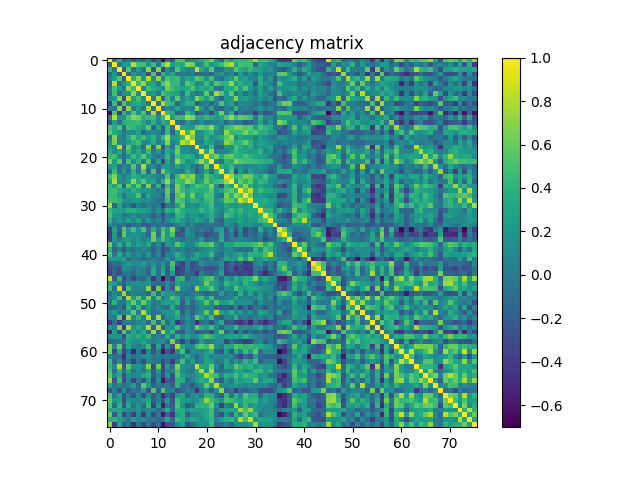

The table this chart was drawn from, first rows:
1.000000000000000000e+00, -1.029019999999999935e-01, 4.171449999999999880e-01, -1.558360000000000023e-01, 2.595199999999999937e-02, -1.777100000000000068e-01, -5.028999999999999616e-03, -1.160459999999999964e-01, 1.180680000000000063e-01, -3.637009999999999965e-01, 1.600000000000000131e-04, -6.366150000000000420e-01, -1.597000000000000156e-02, -2.597769999999999802e-01, 5.161289999999999489e-01, 5.573949999999999738e-01, -2.039799999999999947e-02, 1.692230000000000123e-01, 2.404640000000000111e-01, 3.573149999999999937e-01, 4.327889999999999793e-01, 6.703320000000000389e-01, 1.681120000000000114e-01, -1.001660000000000050e-01
-1.029019999999999935e-01, 1.000000000000000000e+00, -2.488599999999999840e-02, 2.042329999999999979e-01, 2.743309999999999915e-01, 8.094609999999999861e-01, 4.865590000000000193e-01, 4.926869999999999861e-01, 1.973040000000000072e-01, 4.701910000000000256e-01, -3.413599999999999968e-02, 5.456339999999999524e-01, 8.123519999999999630e-01, 2.734260000000000024e-01, 3.544800000000000173e-01, 3.386419999999999986e-01, 6.974599999999999689e-01, 6.475020000000000220e-01, 8.749999999999999445e-02, 1.468710000000000016e-01, 4.865700000000000025e-01, 1.995770000000000044e-01, 2.986770000000000258e-01, 4.508639999999999870e-01
4.171449999999999880e-01, -2.488599999999999840e-02, 1.000000000000000000e+00, -2.403770000000000073e-01, 5.601629999999999665e-01, -6.163500000000000228e-02, 2.231609999999999983e-01, -1.005220000000000002e-01, 6.990779999999999772e-01, -2.795480000000000187e-01, 6.935780000000000278e-01, -3.992140000000000133e-01, 1.825589999999999991e-01, -1.060679999999999956e-01, 5.443850000000000078e-01, 2.314269999999999938e-01, 5.091299999999999992e-02, 7.654400000000000093e-02, 8.353690000000000282e-01, 3.210370000000000168e-01, 1.365339999999999887e-01, 5.623139999999999805e-01, -9.849700000000000122e-02, -1.208000000000000046e-01
-1.558360000000000023e-01, 2.042329999999999979e-01, -2.403770000000000073e-01, 1.000000000000000000e+00, -1.560400000000000120e-01, 1.842709999999999904e-01, 3.911999999999999679e-03, 1.671930000000000083e-01, -3.152900000000000147e-01, 5.394569999999999643e-01, -3.279119999999999813e-01, 4.108299999999999730e-01, 1.499040000000000095e-01, 3.460969999999999880e-01, -7.820399999999999574e-02, -6.305999999999999973e-03, -3.393199999999999689e-02, 3.426499999999999685e-02, -1.807660000000000100e-01, -8.807700000000000251e-02, -8.594699999999999562e-02, -1.960109999999999908e-01, 9.855700000000000571e-02, 2.351620000000000099e-01
2.595199999999999937e-02, 2.743309999999999915e-01, 5.601629999999999665e-01, -1.560400000000000120e-01, 1.000000000000000000e+00, 3.799620000000000219e-01, 6.988529999999999465e-01, 1.773309999999999886e-01, 8.270370000000000221e-01, 1.369249999999999912e-01, 7.010110000000000507e-01, 4.402899999999999869e-02, 5.136150000000000437e-01, 4.151380000000000070e-01, 4.807500000000000107e-01, 1.274839999999999862e-01, 3.324349999999999805e-01, 2.376280000000000059e-01, 5.719070000000000542e-01, 4.584829999999999739e-01, 1.774499999999999966e-01, 4.973949999999999760e-01, 1.955199999999999994e-02, -7.883700000000000430e-02
-1.777100000000000068e-01, 8.094609999999999861e-01, -6.163500000000000228e-02, 1.842709999999999904e-01, 3.799620000000000219e-01, 1.000000000000000000e+00, 4.563610000000000166e-01, 7.399510000000000254e-01, 2.620480000000000032e-01, 2.990639999999999965e-01, -7.917000000000000426e-03, 5.363590000000000302e-01, 6.976580000000000004e-01, 4.273210000000000064e-01, 4.271240000000000037e-01, 7.035700000000000287e-02, 5.655480000000000507e-01, 3.878260000000000041e-01, 7.086900000000000144e-02, 1.614949999999999997e-01, 4.593360000000000221e-01, 1.244939999999999936e-01, 5.489180000000000170e-01, 4.024110000000000187e-01
-5.028999999999999616e-03, 4.865590000000000193e-01, 2.231609999999999983e-01, 3.911999999999999679e-03, 6.988529999999999465e-01, 4.563610000000000166e-01, 1.000000000000000000e+00, 7.603300000000000336e-02, 5.043119999999999825e-01, 3.533620000000000094e-01, 2.683019999999999849e-01, 1.479679999999999884e-01, 6.398230000000000306e-01, 4.730079999999999840e-01, 3.241600000000000037e-01, 2.896690000000000098e-01, 3.455090000000000106e-01, 4.969319999999999848e-01, 2.545109999999999872e-01, 3.537370000000000236e-01, 2.769449999999999967e-01, 4.050699999999999856e-01, -4.483999999999999792e-02, -1.727199999999999916e-02
-1.160459999999999964e-01, 4.926869999999999861e-01, -1.005220000000000002e-01, 1.671930000000000083e-01, 1.773309999999999886e-01, 7.399510000000000254e-01, 7.603300000000000336e-02, 1.000000000000000000e+00, 1.188459999999999933e-01, 2.152060000000000084e-01, -6.279300000000000159e-02, 5.131269999999999998e-01, 3.934039999999999759e-01, 3.124290000000000123e-01, 2.635750000000000037e-01, -8.525900000000000145e-02, 4.624929999999999874e-01, 9.363799999999999901e-02, -8.137600000000000389e-02, 7.256500000000000450e-02, 5.774639999999999773e-01, 3.926999999999999935e-03, 7.838530000000000220e-01, 5.430359999999999632e-01
1.180680000000000063e-01, 1.973040000000000072e-01, 6.990779999999999772e-01, -3.152900000000000147e-01, 8.270370000000000221e-01, 2.620480000000000032e-01, 5.043119999999999825e-01, 1.188459999999999933e-01, 1.000000000000000000e+00, -2.886299999999999977e-02, 7.817560000000000064e-01, -1.292169999999999985e-01, 4.478360000000000118e-01, 6.209900000000000142e-02, 5.732810000000000406e-01, 9.831499999999999961e-02, 2.666250000000000009e-01, 1.252240000000000020e-01, 6.810580000000000522e-01, 4.557410000000000072e-01, 2.489039999999999864e-01, 5.234290000000000331e-01, 8.077800000000000258e-02, -1.574230000000000074e-01
-3.637009999999999965e-01, 4.701910000000000256e-01, -2.795480000000000187e-01, 5.394569999999999643e-01, 1.369249999999999912e-01, 2.990639999999999965e-01, 3.533620000000000094e-01, 2.152060000000000084e-01, -2.886299999999999977e-02, 1.000000000000000000e+00, -6.737700000000000633e-02, 7.883989999999999609e-01, 4.743979999999999864e-01, 3.792380000000000195e-01, -1.726080000000000114e-01, 1.428319999999999868e-01, 3.889409999999999812e-01, 3.600079999999999947e-01, -2.153450000000000086e-01, -2.141900000000000054e-02, 5.544700000000000323e-02, -1.469759999999999955e-01, 9.037499999999999700e-02, 5.296910000000000229e-01
1.600000000000000131e-04, -3.413599999999999968e-02, 6.935780000000000278e-01, -3.279119999999999813e-01, 7.010110000000000507e-01, -7.917000000000000426e-03, 2.683019999999999849e-01, -6.279300000000000159e-02, 7.817560000000000064e-01, -6.737700000000000633e-02, 1.000000000000000000e+00, -1.364730000000000110e-01, 1.653810000000000002e-01, 4.354800000000000337e-02, 3.262240000000000140e-01, 5.631499999999999700e-02, 1.084890000000000021e-01, 4.123399999999999982e-02, 6.783580000000000165e-01, 2.552090000000000192e-01, -5.838900000000000340e-02, 3.139770000000000061e-01, -1.271100000000000008e-01, -1.801039999999999863e-01
-6.366150000000000420e-01, 5.456339999999999524e-01, -3.992140000000000133e-01, 4.108299999999999730e-01, 4.402899999999999869e-02, 5.363590000000000302e-01, 1.479679999999999884e-01, 5.131269999999999998e-01, -1.292169999999999985e-01, 7.883989999999999609e-01, -1.364730000000000110e-01, 1.000000000000000000e+00, 4.432909999999999906e-01, 3.688779999999999837e-01, -2.033290000000000097e-01, -1.548200000000000132e-01, 4.445239999999999747e-01, 1.938960000000000128e-01, -2.874720000000000053e-01, -1.037409999999999999e-01, 4.226800000000000002e-02, -3.667409999999999837e-01, 2.419389999999999874e-01, 6.398909999999999876e-01
-1.597000000000000156e-02, 8.123519999999999630e-01, 1.825589999999999991e-01, 1.499040000000000095e-01, 5.136150000000000437e-01, 6.976580000000000004e-01, 6.398230000000000306e-01, 3.934039999999999759e-01, 4.478360000000000118e-01, 4.743979999999999864e-01, 1.653810000000000002e-01, 4.432909999999999906e-01, 1.000000000000000000e+00, 2.649150000000000116e-01, 4.484040000000000248e-01, 4.330269999999999953e-01, 7.691010000000000346e-01, 6.778319999999999901e-01, 2.770429999999999837e-01, 3.196419999999999817e-01, 4.494500000000000162e-01, 3.300799999999999845e-01, 2.272129999999999983e-01, 3.123429999999999818e-01
-2.597769999999999802e-01, 2.734260000000000024e-01, -1.060679999999999956e-01, 3.460969999999999880e-01, 4.151380000000000070e-01, 4.273210000000000064e-01, 4.730079999999999840e-01, 3.124290000000000123e-01, 6.209900000000000142e-02, 3.792380000000000195e-01, 4.354800000000000337e-02, 3.688779999999999837e-01, 2.649150000000000116e-01, 1.000000000000000000e+00, -4.508899999999999714e-02, -1.407009999999999927e-01, 2.267730000000000024e-01, 6.731299999999999784e-02, -3.313599999999999879e-02, 1.570219999999999949e-01, -1.153799999999999965e-02, 1.654100000000000015e-02, 5.236199999999999882e-02, 1.358090000000000130e-01
5.161289999999999489e-01, 3.544800000000000173e-01, 5.443850000000000078e-01, -7.820399999999999574e-02, 4.807500000000000107e-01, 4.271240000000000037e-01, 3.241600000000000037e-01, 2.635750000000000037e-01, 5.732810000000000406e-01, -1.726080000000000114e-01, 3.262240000000000140e-01, -2.033290000000000097e-01, 4.484040000000000248e-01, -4.508899999999999714e-02, 1.000000000000000000e+00, 3.232959999999999723e-01, 2.513150000000000106e-01, 2.158039999999999958e-01, 5.571700000000000541e-01, 6.244659999999999656e-01, 5.097920000000000229e-01, 7.389489999999999670e-01, 3.064169999999999949e-01, 2.898900000000000088e-02
5.573949999999999738e-01, 3.386419999999999986e-01, 2.314269999999999938e-01, -6.305999999999999973e-03, 1.274839999999999862e-01, 7.035700000000000287e-02, 2.896690000000000098e-01, -8.525900000000000145e-02, 9.831499999999999961e-02, 1.428319999999999868e-01, 5.631499999999999700e-02, -1.548200000000000132e-01, 4.330269999999999953e-01, -1.407009999999999927e-01, 3.232959999999999723e-01, 1.000000000000000000e+00, 4.416800000000000170e-01, 7.952129999999999477e-01, 1.241870000000000057e-01, 1.380129999999999968e-01, 3.382169999999999899e-01, 4.277819999999999956e-01, 9.049200000000000299e-02, 3.000099999999999989e-02
-2.039799999999999947e-02, 6.974599999999999689e-01, 5.091299999999999992e-02, -3.393199999999999689e-02, 3.324349999999999805e-01, 5.655480000000000507e-01, 3.455090000000000106e-01, 4.624929999999999874e-01, 2.666250000000000009e-01, 3.889409999999999812e-01, 1.084890000000000021e-01, 4.445239999999999747e-01, 7.691010000000000346e-01, 2.267730000000000024e-01, 2.513150000000000106e-01, 4.416800000000000170e-01, 1.000000000000000000e+00, 6.531519999999999548e-01, 1.218560000000000060e-01, 1.383359999999999868e-01, 4.067450000000000232e-01, 1.665300000000000114e-01, 2.589339999999999975e-01, 3.611800000000000010e-01
1.692230000000000123e-01, 6.475020000000000220e-01, 7.654400000000000093e-02, 3.426499999999999685e-02, 2.376280000000000059e-01, 3.878260000000000041e-01, 4.969319999999999848e-01, 9.363799999999999901e-02, 1.252240000000000020e-01, 3.600079999999999947e-01, 4.123399999999999982e-02, 1.938960000000000128e-01, 6.778319999999999901e-01, 6.731299999999999784e-02, 2.158039999999999958e-01, 7.952129999999999477e-01, 6.531519999999999548e-01, 1.000000000000000000e+00, 3.531100000000000211e-02, 5.506099999999999883e-02, 3.099370000000000180e-01, 2.648409999999999931e-01, 4.046199999999999797e-02, 1.724940000000000084e-01
2.404640000000000111e-01, 8.749999999999999445e-02, 8.353690000000000282e-01, -1.807660000000000100e-01, 5.719070000000000542e-01, 7.086900000000000144e-02, 2.545109999999999872e-01, -8.137600000000000389e-02, 6.810580000000000522e-01, -2.153450000000000086e-01, 6.783580000000000165e-01, -2.874720000000000053e-01, 2.770429999999999837e-01, -3.313599999999999879e-02, 5.571700000000000541e-01, 1.241870000000000057e-01, 1.218560000000000060e-01, 3.531100000000000211e-02, 1.000000000000000000e+00, 1.968509999999999982e-01, 6.868299999999999406e-02, 4.671150000000000024e-01, -1.403439999999999965e-01, -2.183279999999999943e-01
3.573149999999999937e-01, 1.468710000000000016e-01, 3.210370000000000168e-01, -8.807700000000000251e-02, 4.584829999999999739e-01, 1.614949999999999997e-01, 3.537370000000000236e-01, 7.256500000000000450e-02, 4.557410000000000072e-01, -2.141900000000000054e-02, 2.552090000000000192e-01, -1.037409999999999999e-01, 3.196419999999999817e-01, 1.570219999999999949e-01, 6.244659999999999656e-01, 1.380129999999999968e-01, 1.383359999999999868e-01, 5.506099999999999883e-02, 1.968509999999999982e-01, 1.000000000000000000e+00, 3.001030000000000086e-01, 7.548470000000000457e-01, 1.693800000000000167e-02, 2.843400000000000094e-02
4.327889999999999793e-01, 4.865700000000000025e-01, 1.365339999999999887e-01, -8.594699999999999562e-02, 1.774499999999999966e-01, 4.593360000000000221e-01, 2.769449999999999967e-01, 5.774639999999999773e-01, 2.489039999999999864e-01, 5.544700000000000323e-02, -5.838900000000000340e-02, 4.226800000000000002e-02, 4.494500000000000162e-01, -1.153799999999999965e-02, 5.097920000000000229e-01, 3.382169999999999899e-01, 4.067450000000000232e-01, 3.099370000000000180e-01, 6.868299999999999406e-02, 3.001030000000000086e-01, 1.000000000000000000e+00, 4.481850000000000001e-01, 6.438260000000000094e-01, 3.305620000000000225e-01
6.703320000000000389e-01, 1.995770000000000044e-01, 5.623139999999999805e-01, -1.960109999999999908e-01, 4.973949999999999760e-01, 1.244939999999999936e-01, 4.050699999999999856e-01, 3.926999999999999935e-03, 5.234290000000000331e-01, -1.469759999999999955e-01, 3.139770000000000061e-01, -3.667409999999999837e-01, 3.300799999999999845e-01, 1.654100000000000015e-02, 7.389489999999999670e-01, 4.277819999999999956e-01, 1.665300000000000114e-01, 2.648409999999999931e-01, 4.671150000000000024e-01, 7.548470000000000457e-01, 4.481850000000000001e-01, 1.000000000000000000e+00, 5.473800000000000193e-02, -6.434700000000000142e-02
1.681120000000000114e-01, 2.986770000000000258e-01, -9.849700000000000122e-02, 9.855700000000000571e-02, 1.955199999999999994e-02, 5.489180000000000170e-01, -4.483999999999999792e-02, 7.838530000000000220e-01, 8.077800000000000258e-02, 9.037499999999999700e-02, -1.271100000000000008e-01, 2.419389999999999874e-01, 2.272129999999999983e-01, 5.236199999999999882e-02, 3.064169999999999949e-01, 9.049200000000000299e-02, 2.589339999999999975e-01, 4.046199999999999797e-02, -1.403439999999999965e-01, 1.693800000000000167e-02, 6.438260000000000094e-01, 5.473800000000000193e-02, 1.000000000000000000e+00, 3.859219999999999873e-01
-1.001660000000000050e-01, 4.508639999999999870e-01, -1.208000000000000046e-01, 2.351620000000000099e-01, -7.883700000000000430e-02, 4.024110000000000187e-01, -1.727199999999999916e-02, 5.430359999999999632e-01, -1.574230000000000074e-01, 5.296910000000000229e-01, -1.801039999999999863e-01, 6.398909999999999876e-01, 3.123429999999999818e-01, 1.358090000000000130e-01, 2.898900000000000088e-02, 3.000099999999999989e-02, 3.611800000000000010e-01, 1.724940000000000084e-01, -2.183279999999999943e-01, 2.843400000000000094e-02, 3.305620000000000225e-01, -6.434700000000000142e-02, 3.859219999999999873e-01, 1.000000000000000000e+00
4.500020000000000131e-01, 6.666689999999999561e-01, 2.259649999999999992e-01, -3.914600000000000024e-02, 1.809939999999999882e-01, 3.936009999999999787e-01, 3.164020000000000166e-01, 1.908400000000000096e-01, 2.395500000000000129e-01, 1.606380000000000030e-01, 6.856900000000000495e-02, -1.062500000000000076e-02, 5.316870000000000207e-01, -8.450900000000000079e-02, 4.425720000000000209e-01, 7.189090000000000202e-01, 5.626830000000000442e-01, 6.980180000000000273e-01, 2.256360000000000032e-01, 8.167900000000000160e-02, 5.544000000000000039e-01, 3.986970000000000236e-01, 2.882080000000000197e-01, 1.865080000000000071e-01
2.555299999999999794e-01, 8.192409999999999970e-01, 1.374900000000000011e-01, 1.141660000000000036e-01, 2.623699999999999921e-01, 7.233849999999999447e-01, 3.223119999999999874e-01, 5.657809999999999784e-01, 2.259700000000000042e-01, 3.153239999999999932e-01, 8.586999999999999147e-03, 3.650309999999999944e-01, 7.390290000000000470e-01, 1.673840000000000050e-01, 5.033210000000000184e-01, 4.483429999999999915e-01, 7.353150000000000519e-01, 5.892849999999999477e-01, 1.510640000000000038e-01, 2.666399999999999881e-01, 5.983180000000000165e-01, 3.502060000000000173e-01, 4.439710000000000045e-01, 5.281029999999999891e-01
4.222339999999999982e-01, 2.775670000000000082e-01, 5.346769999999999579e-01, -1.752239999999999909e-01, 5.841370000000000173e-01, 2.429590000000000083e-01, 5.727729999999999766e-01, -4.675399999999999695e-02, 6.770570000000000199e-01, -1.122879999999999989e-01, 4.197919999999999985e-01, -3.355000000000000204e-01, 4.528670000000000195e-01, -7.139800000000000313e-02, 6.734080000000000066e-01, 4.402030000000000109e-01, 1.086099999999999982e-01, 3.506650000000000045e-01, 5.164959999999999551e-01, 4.673419999999999797e-01, 3.788309999999999733e-01, 6.951969999999999539e-01, 1.166360000000000036e-01, -3.060209999999999875e-01
4.384390000000000231e-01, 4.860129999999999728e-01, 3.508249999999999980e-01, 2.469439999999999968e-01, 2.360559999999999881e-01, 3.989860000000000073e-01, 2.763709999999999778e-01, 1.853700000000000070e-01, 1.911980000000000068e-01, 1.147569999999999979e-01, 7.560000000000000530e-04, 1.425099999999999978e-02, 5.943829999999999947e-01, -2.537999999999999892e-03, 6.417760000000000131e-01, 4.425009999999999777e-01, 3.308039999999999869e-01, 4.165659999999999918e-01, 3.797800000000000065e-01, 3.467529999999999779e-01, 3.573999999999999955e-01, 5.514430000000000165e-01, 1.745490000000000097e-01, 2.757410000000000139e-01
4.242369999999999752e-01, 4.617569999999999730e-01, 2.769269999999999787e-01, -7.984199999999999631e-02, 2.622630000000000239e-01, 2.473529999999999895e-01, 5.323600000000000554e-01, -9.204099999999999782e-02, 2.959629999999999761e-01, 6.786999999999999977e-02, 7.684499999999999664e-02, -1.466679999999999928e-01, 5.485630000000000228e-01, -1.966160000000000130e-01, 5.159359999999999502e-01, 6.580660000000000398e-01, 2.571499999999999897e-01, 6.295190000000000508e-01, 2.526570000000000205e-01, 2.896960000000000091e-01, 5.100040000000000129e-01, 5.076009999999999689e-01, 7.827499999999999736e-02, -5.921699999999999880e-02
4.996860000000000190e-01, 4.704869999999999886e-01, 4.121540000000000203e-01, 1.663519999999999999e-01, 9.802299999999999902e-02, 2.537989999999999968e-01, 2.046310000000000073e-01, 9.506799999999999973e-02, 1.326610000000000011e-01, 5.769099999999999923e-02, -6.482899999999999774e-02, -5.294800000000000201e-02, 4.694820000000000104e-01, -1.176829999999999959e-01, 5.625510000000000232e-01, 4.641370000000000218e-01, 2.645580000000000154e-01, 4.021529999999999827e-01, 3.762809999999999766e-01, 2.208130000000000093e-01, 4.192600000000000215e-01, 4.952630000000000088e-01, 1.266619999999999968e-01, 2.743970000000000020e-01
7.917729999999999491e-01, -1.433520000000000072e-01, 3.010959999999999748e-01, -5.981299999999999811e-02, 6.511799999999999533e-02, -2.460450000000000137e-01, 2.681800000000000156e-02, -1.264480000000000048e-01, 4.830899999999999778e-02, -7.305300000000000682e-02, 1.945200000000000054e-02, -4.198729999999999962e-01, -3.116599999999999926e-02, -6.647200000000000331e-02, 2.569040000000000212e-01, 5.545889999999999986e-01, 5.132599999999999663e-02, 1.714749999999999885e-01, 5.609200000000000297e-02, 2.878060000000000063e-01, 3.020999999999999797e-01, 4.706060000000000243e-01, 9.629899999999999571e-02, 1.052209999999999951e-01
4.305939999999999768e-01, 3.005269999999999886e-01, 2.601010000000000266e-01, 2.399340000000000084e-01, 3.673719999999999763e-01, 3.560159999999999991e-01, 2.943919999999999870e-01, 2.643309999999999826e-01, 2.138700000000000045e-01, -2.536800000000000166e-02, 1.532179999999999931e-01, -6.891200000000000103e-02, 3.946529999999999760e-01, 3.053529999999999855e-01, 5.265149999999999553e-01, 3.560989999999999989e-01, 2.955059999999999909e-01, 2.765630000000000033e-01, 2.682740000000000125e-01, 4.276809999999999778e-01, 2.759170000000000234e-01, 4.271639999999999882e-01, 1.842489999999999961e-01, 5.349799999999999695e-02
4.955959999999999810e-01, 2.111969999999999958e-01, 1.743550000000000100e-01, -2.354300000000000143e-02, 8.545000000000000512e-03, 1.560080000000000078e-01, 2.086800000000000113e-02, 1.180739999999999984e-01, 1.853499999999999939e-02, -2.118019999999999903e-01, -1.405600000000000079e-02, -2.787490000000000245e-01, 7.656200000000000505e-02, -6.319900000000000517e-02, 4.078209999999999891e-01, 3.694259999999999766e-01, 1.285530000000000006e-01, 2.390490000000000115e-01, 2.031519999999999992e-01, 7.435400000000000342e-02, 2.315609999999999891e-01, 3.762929999999999886e-01, 1.280999999999999917e-01, -1.207199999999999940e-02
3.690089999999999759e-01, 3.919399999999999967e-02, 2.222800000000000054e-01, 3.942899999999999877e-02, 2.666720000000000201e-01, 8.111400000000000554e-02, 2.925639999999999907e-01, -6.571200000000000652e-02, 1.887679999999999914e-01, -5.069900000000000101e-02, 9.808500000000000552e-02, -2.047519999999999896e-01, 1.262179999999999969e-01, 2.349559999999999982e-01, 3.519590000000000218e-01, 1.804929999999999868e-01, 4.589000000000000024e-02, 1.429769999999999930e-01, 3.086369999999999947e-01, 1.790200000000000125e-01, 2.355399999999999855e-02, 3.779600000000000182e-01, -6.191499999999999782e-02, -2.079630000000000090e-01
1.519280000000000075e-01, -2.454100000000000031e-02, -5.111600000000000171e-02, 2.105999999999999886e-02, -2.163660000000000028e-01, -1.309730000000000061e-01, -5.181100000000000289e-02, -2.118829999999999880e-01, -2.686499999999999999e-01, -3.164299999999999752e-02, -1.091540000000000010e-01, -5.773799999999999766e-02, -9.863399999999999945e-02, -9.172099999999999698e-02, 8.819000000000000450e-03, 1.818259999999999876e-01, -7.961300000000000321e-02, 8.382900000000000074e-02, -7.321800000000000530e-02, -1.219250000000000056e-01, -6.367000000000000437e-02, -4.767099999999999810e-02, -7.327000000000000179e-02, -1.017949999999999966e-01
-3.627710000000000101e-01, 2.967409999999999770e-01, -1.726870000000000072e-01, 5.587349999999999817e-01, 1.870420000000000138e-01, 5.048479999999999634e-01, 2.011179999999999912e-01, 4.985029999999999739e-01, -6.495299999999999685e-02, 3.794290000000000163e-01, -2.972800000000000095e-02, 5.119310000000000249e-01, 2.409699999999999898e-01, 6.889110000000000511e-01, -4.683400000000000063e-02, -2.846219999999999861e-01, 1.806919999999999915e-01, -1.417000000000000030e-02, -8.637899999999999745e-02, 2.629899999999999946e-02, -8.776799999999999879e-02, -1.487700000000000133e-01, 2.039330000000000032e-01, 3.179350000000000231e-01
-4.283500000000000085e-01, 2.242659999999999931e-01, -2.610480000000000023e-01, 5.797269999999999923e-01, 1.199849999999999944e-01, 2.006830000000000003e-01, 1.704769999999999897e-01, 1.041559999999999986e-01, -1.466379999999999906e-01, 6.280459999999999932e-01, -1.002129999999999965e-01, 5.643610000000000015e-01, 1.859760000000000024e-01, 5.191820000000000324e-01, -2.795119999999999827e-01, -1.959269999999999901e-01, 1.755750000000000088e-01, 7.732899999999999496e-02, -1.593179999999999874e-01, -1.170120000000000049e-01, -3.047549999999999981e-01, -2.221700000000000064e-01, -1.468099999999999961e-01, 3.104999999999999982e-01
-3.553509999999999724e-01, 1.921869999999999967e-01, -1.096800000000000032e-02, 2.154909999999999881e-01, 2.125209999999999877e-01, 8.776299999999999379e-02, 2.182749999999999968e-01, -1.300399999999999993e-02, 1.673119999999999885e-01, 6.077249999999999597e-01, 2.206770000000000120e-01, 5.163429999999999964e-01, 2.634949999999999792e-01, 9.020799999999999652e-02, 5.031999999999999668e-02, -6.621399999999999508e-02, 4.672899999999999970e-02, 3.314999999999999891e-02, -3.138799999999999923e-02, 2.406570000000000098e-01, -1.512779999999999958e-01, -2.085700000000000054e-02, -9.694099999999999939e-02, 3.696329999999999893e-01
6.305920000000000414e-01, 5.390199999999999853e-02, 3.742320000000000091e-01, -1.239700000000000003e-02, 3.857490000000000085e-01, 9.210200000000000331e-02, 2.848169999999999868e-01, 1.165429999999999938e-01, 3.477199999999999736e-01, -1.212759999999999949e-01, 1.421429999999999916e-01, -2.826270000000000171e-01, 2.129769999999999996e-01, 1.300520000000000009e-01, 5.563620000000000232e-01, 3.153380000000000072e-01, 6.579400000000000526e-02, 8.446199999999999541e-02, 3.005490000000000106e-01, 5.018899999999999473e-01, 4.739459999999999784e-01, 5.903990000000000071e-01, 1.942069999999999907e-01, -5.124800000000000189e-02
3.878659999999999886e-01, -1.756800000000000028e-01, 2.234099999999999975e-02, -2.499719999999999998e-01, 1.746199999999999836e-02, -9.170499999999999485e-02, -8.182000000000000037e-03, 9.944100000000000161e-02, -2.758199999999999888e-02, -1.895290000000000030e-01, 2.081799999999999970e-02, -2.941679999999999851e-01, -2.195739999999999914e-01, 8.735099999999999809e-02, 2.064799999999999969e-02, 7.113899999999999391e-02, -5.803799999999999931e-02, -5.945999999999999897e-03, -9.054500000000000048e-02, 5.509800000000000114e-02, 1.986590000000000023e-01, 2.190570000000000017e-01, 1.131579999999999947e-01, -6.596000000000000300e-03
5.026310000000000500e-01, -5.493699999999999972e-02, 3.546110000000000095e-01, -3.815999999999999948e-02, 2.522599999999999842e-01, -2.791499999999999884e-02, 1.752319999999999989e-01, -2.186499999999999902e-02, 2.268529999999999991e-01, -1.591019999999999934e-01, 8.959200000000000497e-02, -3.212610000000000188e-01, 4.405499999999999694e-02, 1.091189999999999938e-01, 3.686450000000000005e-01, 1.766189999999999982e-01, -4.096099999999999741e-02, 5.377599999999999741e-02, 3.359889999999999821e-01, 1.706540000000000001e-01, 1.608610000000000040e-01, 4.440379999999999883e-01, -1.308100000000000061e-02, -1.175390000000000046e-01
2.309670000000000056e-01, 2.498920000000000030e-01, 2.000389999999999946e-01, 2.910829999999999806e-01, -1.264949999999999963e-01, 5.711900000000000310e-02, 5.438000000000000125e-03, -1.541009999999999880e-01, -6.597300000000000386e-02, 2.603400000000000158e-02, -6.044999999999999679e-02, -1.267860000000000098e-01, 2.279130000000000045e-01, -6.595299999999999774e-02, 2.519660000000000233e-01, 2.791080000000000227e-01, 2.262300000000000075e-02, 2.096919999999999895e-01, 2.645520000000000094e-01, -3.706199999999999772e-02, -9.637400000000000133e-02, 1.200780000000000042e-01, -1.435760000000000092e-01, 4.324800000000000172e-02
-1.816520000000000079e-01, -9.155199999999999450e-02, -1.056949999999999973e-01, 8.739299999999999846e-02, 2.620370000000000199e-01, 8.832700000000000273e-02, 1.534320000000000128e-01, 2.486140000000000017e-01, 5.442999999999999922e-02, 1.232449999999999934e-01, -6.858999999999999646e-03, 1.668699999999999906e-01, -1.067059999999999953e-01, 5.220010000000000483e-01, -1.818750000000000089e-01, -3.637730000000000130e-01, 1.672799999999999981e-02, -3.036920000000000175e-01, -1.550120000000000109e-01, 1.763710000000000000e-01, 7.633000000000000028e-03, 1.223400000000000008e-02, 3.406599999999999906e-02, 1.553200000000000136e-01
-3.196720000000000117e-01, -1.444159999999999888e-01, -2.680009999999999892e-01, 1.623080000000000078e-01, 1.133129999999999971e-01, -5.290899999999999770e-02, 5.592099999999999849e-02, 3.988599999999999784e-02, -1.339690000000000047e-01, 2.964709999999999845e-01, -7.904899999999999427e-02, 2.911719999999999864e-01, -1.839409999999999934e-01, 4.264689999999999870e-01, -4.345740000000000158e-01, -3.080789999999999917e-01, -9.691999999999999227e-03, -2.368730000000000002e-01, -2.145980000000000110e-01, -1.390550000000000119e-01, -2.458100000000000007e-01, -2.656000000000000028e-01, -1.523960000000000037e-01, 1.506800000000000084e-01
-3.687219999999999942e-01, -1.712289999999999923e-01, -2.856190000000000118e-01, -8.161200000000000399e-02, -2.430900000000000075e-02, -1.334160000000000068e-01, 8.587699999999999501e-02, 3.942600000000000271e-02, -1.231580000000000036e-01, 3.463860000000000272e-01, -7.180499999999999383e-02, 3.505039999999999822e-01, -1.906499999999999861e-01, 2.127489999999999937e-01, -3.892450000000000077e-01, -2.832779999999999743e-01, -1.115479999999999944e-01, -1.878279999999999950e-01, -4.477400000000000269e-01, 6.241399999999999726e-02, -1.327059999999999906e-01, -1.914190000000000058e-01, -3.862999999999999767e-02, 3.047830000000000261e-01
8.557249999999999579e-01, -2.457310000000000050e-01, 3.881439999999999890e-01, -3.171169999999999822e-01, -5.170700000000000296e-02, -3.343289999999999873e-01, -7.012599999999999389e-02, -1.615669999999999884e-01, 1.245929999999999954e-01, -4.412010000000000098e-01, -6.952999999999999979e-03, -6.680690000000000239e-01, -1.364259999999999917e-01, -4.146000000000000241e-01, 3.547460000000000058e-01, 4.278989999999999738e-01, -1.453039999999999887e-01, 2.771200000000000052e-02, 1.483869999999999911e-01, 2.824829999999999841e-01, 4.838189999999999991e-01, 5.434639999999999471e-01, 1.221529999999999977e-01, -1.352410000000000001e-01
3.048560000000000159e-01, 2.425029999999999963e-01, 5.602000000000000035e-02, -2.028649999999999898e-01, 1.083579999999999960e-01, 1.312919999999999920e-01, 1.791999999999999982e-01, 1.179390000000000022e-01, 2.004299999999999971e-01, -5.716899999999999760e-02, -8.372200000000000475e-02, -1.360500000000000043e-01, 1.222300000000000053e-01, -1.170989999999999948e-01, 2.791009999999999880e-01, 1.016729999999999995e-01, 1.050750000000000017e-01, 6.020600000000000257e-02, 9.430800000000000294e-02, 1.550020000000000009e-01, 6.119080000000000075e-01, 2.976759999999999962e-01, 1.967140000000000000e-01, 3.385099999999999915e-02
4.516879999999999784e-01, -8.269700000000000661e-02, 8.560330000000000439e-01, -3.072199999999999931e-01, 4.834649999999999781e-01, 1.638900000000000079e-02, 7.320000000000000118e-02, 1.043069999999999969e-01, 6.881880000000000219e-01, -3.604899999999999771e-01, 6.296300000000000230e-01, -3.945339999999999958e-01, 1.115710000000000035e-01, -2.107920000000000071e-01, 6.429580000000000295e-01, 1.440859999999999919e-01, 3.247699999999999892e-02, -8.234800000000000453e-02, 7.566070000000000295e-01, 3.223630000000000106e-01, 3.289290000000000269e-01, 5.470679999999999987e-01, 2.114790000000000003e-01, -7.137799999999999701e-02
-1.125410000000000021e-01, 1.553609999999999991e-01, -1.410499999999999948e-02, 7.541510000000000158e-01, -6.611999999999999822e-02, 2.731400000000000147e-02, 2.041600000000000012e-02, -1.890999999999999973e-02, -1.646779999999999911e-01, 4.755690000000000195e-01, -1.052629999999999955e-01, 3.096979999999999733e-01, 1.654370000000000007e-01, 1.630199999999999982e-01, -1.944999999999999854e-02, -3.505500000000000282e-02, -8.344999999999999640e-02, -2.130100000000000049e-02, 5.235200000000000270e-02, -5.782999999999999946e-02, -1.936180000000000123e-01, -9.465300000000000102e-02, -1.007080000000000058e-01, 2.865960000000000174e-01
2.367500000000000160e-02, 9.875100000000000544e-02, 4.449060000000000237e-01, -1.543950000000000045e-01, 7.893470000000000208e-01, 2.373750000000000027e-01, 5.557130000000000125e-01, 1.679190000000000127e-01, 6.290120000000000156e-01, 4.652099999999999985e-02, 5.222409999999999553e-01, -3.449999999999999942e-03, 2.208029999999999993e-01, 5.239300000000000068e-01, 3.737860000000000071e-01, -7.121900000000000452e-02, 1.757170000000000121e-01, 7.570000000000000340e-03, 3.748049999999999993e-01, 4.694189999999999752e-01, 1.790769999999999862e-01, 4.572910000000000030e-01, -2.753600000000000145e-02, -3.102999999999999856e-02
-3.133999999999999980e-02, 3.973909999999999942e-01, -1.627500000000000127e-02, -4.242599999999999844e-02, 2.905309999999999837e-01, 6.011509999999999909e-01, 1.824560000000000071e-01, 6.092910000000000270e-01, 2.971960000000000157e-01, 1.392299999999999961e-02, 1.795300000000000021e-02, 2.354559999999999986e-01, 2.898499999999999965e-01, 2.333359999999999879e-01, 3.971529999999999783e-01, -2.190560000000000007e-01, 2.636240000000000250e-01, -9.854999999999999871e-02, 9.566700000000000204e-02, 2.138390000000000013e-01, 5.564540000000000042e-01, 1.383500000000000008e-01, 5.344069999999999654e-01, 2.253330000000000055e-01
-1.161419999999999952e-01, -1.346310000000000007e-01, -3.157800000000000190e-02, -2.808229999999999893e-01, 4.019880000000000120e-01, -5.090299999999999686e-02, 4.468480000000000230e-01, -6.181999999999999995e-02, 2.145130000000000092e-01, -3.502799999999999664e-02, 1.463700000000000001e-01, -7.487099999999999311e-02, -1.190920000000000034e-01, 3.506859999999999977e-01, -1.023619999999999947e-01, -1.876480000000000092e-01, -7.023200000000000276e-02, -1.278569999999999984e-01, -4.752699999999999980e-02, 1.679990000000000094e-01, 8.401699999999999446e-02, 1.290779999999999983e-01, -1.601740000000000108e-01, -2.235379999999999867e-01
1.049299999999999955e-01, 2.465769999999999906e-01, 9.154000000000000678e-03, 7.150399999999999812e-02, 1.621640000000000026e-01, 5.869119999999999893e-01, -9.693000000000000227e-03, 8.158659999999999801e-01, 1.874220000000000053e-01, -1.034920000000000007e-01, -2.810599999999999904e-02, 1.512120000000000131e-01, 1.936839999999999951e-01, 1.716320000000000068e-01, 4.260320000000000218e-01, -1.517799999999999983e-01, 1.501550000000000107e-01, -1.598860000000000003e-01, 5.295400000000000107e-02, 1.562489999999999990e-01, 5.669790000000000108e-01, 1.299339999999999939e-01, 7.865039999999999809e-01, 2.764510000000000023e-01
2.793500000000000150e-02, -5.699999999999999772e-04, 5.696179999999999577e-01, -4.502059999999999951e-01, 7.522609999999999575e-01, 5.120299999999999851e-02, 3.847149999999999737e-01, 2.553100000000000161e-02, 7.870460000000000234e-01, -1.198079999999999978e-01, 7.441290000000000404e-01, -1.677069999999999950e-01, 1.499320000000000097e-01, 1.537959999999999883e-01, 3.117489999999999983e-01, -3.501300000000000245e-02, 1.911940000000000028e-01, -1.228899999999999958e-02, 5.749279999999999946e-01, 3.326149999999999940e-01, 1.131999999999999951e-01, 4.632189999999999919e-01, -1.026659999999999934e-01, -1.972919999999999952e-01
-4.312280000000000002e-01, -7.661199999999999954e-02, -4.236750000000000238e-01, 8.259000000000000716e-03, -1.372300000000000082e-02, -3.703599999999999948e-02, 7.404900000000000371e-02, 1.462209999999999899e-01, -1.505080000000000029e-01, 4.861329999999999818e-01, -1.356499999999999928e-01, 4.819999999999999840e-01, -8.860999999999999432e-02, 2.453680000000000028e-01, -4.256670000000000176e-01, -1.538170000000000093e-01, 1.177580000000000016e-01, -2.549799999999999983e-02, -4.854080000000000061e-01, -7.495200000000000473e-02, -1.103999999999999947e-03, -3.069410000000000194e-01, 6.330900000000000416e-02, 3.512549999999999839e-01
2.081629999999999869e-01, 3.551900000000000196e-02, 6.707619999999999694e-01, -3.985190000000000121e-01, 7.514189999999999481e-01, 1.611209999999999865e-01, 3.448140000000000094e-01, 1.429310000000000025e-01, 7.911660000000000359e-01, -2.094419999999999893e-01, 7.752489999999999659e-01, -2.332889999999999964e-01, 1.926200000000000134e-01, 1.542250000000000010e-01, 4.836710000000000176e-01, 4.780299999999999827e-02, 1.321229999999999905e-01, -9.773000000000000437e-03, 6.035970000000000502e-01, 3.750700000000000145e-01, 2.645870000000000166e-01, 4.734869999999999912e-01, 1.230190000000000033e-01, -1.435470000000000079e-01
-5.273320000000000229e-01, 2.505029999999999757e-01, -2.935229999999999784e-01, 5.527159999999999851e-01, 9.884000000000000424e-03, 3.216760000000000175e-01, 7.841900000000000259e-02, 3.593319999999999848e-01, -1.330780000000000018e-01, 7.412520000000000220e-01, -1.560809999999999975e-01, 7.737810000000000521e-01, 1.777080000000000048e-01, 4.251849999999999796e-01, -2.122549999999999992e-01, -2.457749999999999935e-01, 1.547499999999999987e-01, -2.470699999999999980e-02, -2.434040000000000092e-01, -1.466399999999999926e-01, -9.767599999999999894e-02, -3.413140000000000063e-01, 1.832439999999999902e-01, 6.268930000000000335e-01
2.008369999999999878e-01, 2.258040000000000047e-01, 1.893499999999999905e-01, -3.010979999999999768e-01, 3.617250000000000187e-01, 2.447660000000000113e-01, 3.708409999999999762e-01, 2.060099999999999987e-01, 4.455569999999999808e-01, 1.110000000000000011e-04, 6.096000000000000030e-02, -1.866999999999999910e-02, 3.455349999999999810e-01, -6.137000000000000094e-02, 3.964559999999999751e-01, 1.361970000000000125e-01, 3.198799999999999977e-01, 1.267000000000000071e-01, 1.670760000000000023e-01, 3.555550000000000099e-01, 5.371320000000000539e-01, 4.020710000000000117e-01, 2.206420000000000048e-01, 1.580459999999999920e-01
-2.246970000000000078e-01, -1.339289999999999925e-01, -5.332800000000000040e-02, -7.167199999999999960e-02, 3.205200000000000271e-01, 1.608279999999999987e-01, 1.562669999999999892e-01, 2.968339999999999868e-01, 1.277880000000000127e-01, 2.385400000000000020e-02, 1.392140000000000044e-01, 1.719890000000000030e-01, -1.146120000000000055e-01, 6.615710000000000202e-01, -9.434900000000000231e-02, -3.982109999999999816e-01, 5.062999999999999792e-03, -3.222570000000000157e-01, -1.463760000000000061e-01, 2.593929999999999847e-01, -5.508199999999999902e-02, -3.089999999999999756e-04, 1.205800000000000066e-01, 1.311450000000000116e-01
6.618079999999999519e-01, 6.808000000000000163e-02, 5.820539999999999603e-01, -2.004249999999999921e-01, 2.930429999999999979e-01, 5.750199999999999756e-02, 3.079399999999999846e-02, 9.910099999999999465e-02, 4.519009999999999971e-01, -3.246939999999999826e-01, 3.134669999999999956e-01, -3.865239999999999787e-01, 1.419400000000000106e-01, -2.430329999999999990e-01, 7.816189999999999527e-01, 2.883530000000000260e-01, 1.028850000000000042e-01, 7.681899999999999840e-02, 4.668999999999999817e-01, 5.733089999999999575e-01, 4.445740000000000247e-01, 7.401339999999999586e-01, 1.715440000000000020e-01, -2.443800000000000139e-02
6.519730000000000247e-01, -3.427069999999999839e-01, 3.249279999999999946e-01, -3.356509999999999772e-01, -2.588499999999999829e-02, -5.217979999999999841e-01, 2.357400000000000120e-02, -4.623340000000000227e-01, 1.038179999999999936e-01, -2.824280000000000124e-01, 5.105900000000000022e-02, -6.167960000000000109e-01, -2.245850000000000068e-01, -4.518469999999999986e-01, 1.745140000000000025e-01, 4.855010000000000159e-01, -2.459840000000000082e-01, 1.284839999999999871e-01, 1.069340000000000013e-01, 8.902899999999999703e-02, 2.089840000000000031e-01, 4.267250000000000210e-01, -1.188250000000000001e-01, -2.573300000000000032e-01
... 15 more rows
